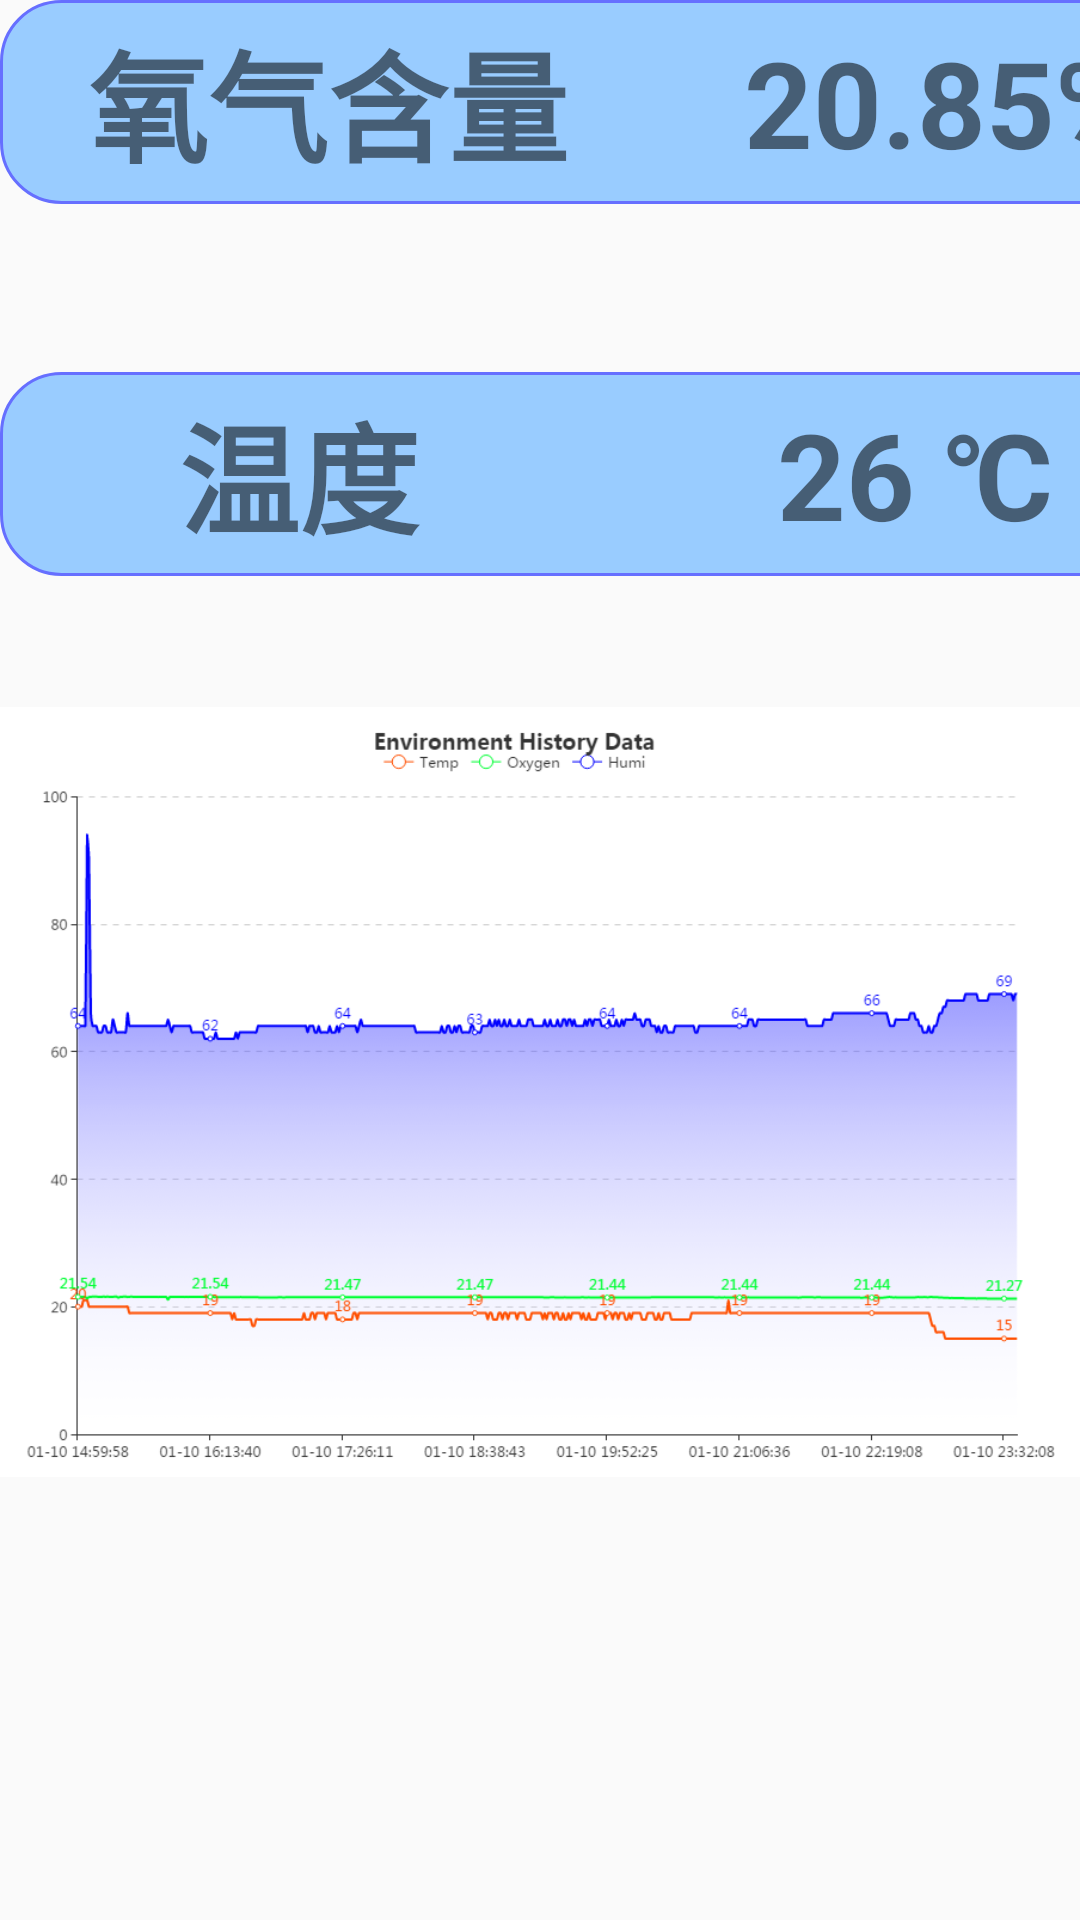

Produce the Android XML layout that renders to this screen, including the resource entries it uses.
<!-- AndroidManifest.xml: application theme AppTheme -->
<!-- res/layout/fragment_monitor.xml -->
<?xml version="1.0" encoding="utf-8"?>

<android.support.constraint.ConstraintLayout xmlns:android="http://schemas.android.com/apk/res/android"
    xmlns:tools="http://schemas.android.com/tools"
    android:layout_width="match_parent"
    android:layout_height="match_parent"
    xmlns:app="http://schemas.android.com/apk/res-auto"
    android:orientation="vertical">


    <ImageView
        android:layout_width="wrap_content"
        android:layout_height="328dp"
        android:src="@drawable/jiance"
        android:id="@+id/imageView"
        tools:layout_constraintTop_creator="1"
        tools:layout_constraintLeft_creator="1"
        app:layout_constraintLeft_toLeftOf="parent"
        app:layout_constraintTop_toTopOf="parent"
        android:layout_marginTop="200dp" />

    <LinearLayout
        android:orientation="horizontal"
        android:layout_width="411dp"
        android:layout_height="68dp"
        android:background="@drawable/shape_corner_up"
        android:gravity="center|center_horizontal|center_vertical"
        tools:layout_editor_absoluteY="10dp"
        tools:layout_editor_absoluteX="0dp"
        android:id="@+id/linearLayout">
        

        <TextView
            android:text="氧气含量"
            android:id="@+id/O2"
            style="@style/textview_style"

 />

        <TextView
            android:text="20.85%"
            android:id="@+id/textView4"
            style="@style/textview_style"
/>
    </LinearLayout>

    <LinearLayout
        android:orientation="horizontal"
        android:layout_width="411dp"
        android:layout_height="68dp"
        android:background="@drawable/shape_corner_up"
        android:gravity="center|center_horizontal|center_vertical"
        tools:layout_editor_absoluteX="0dp"
        app:layout_constraintBottom_toTopOf="@+id/imageView"
        android:layout_marginBottom="8dp">

        <TextView
            android:text="温度"
            android:id="@+id/textView2"
            style="@style/textview_style"
 />

        <TextView
            android:text="26 ℃"
            android:id="@+id/textView"
            style="@style/textview_style" />
    </LinearLayout>


</android.support.constraint.ConstraintLayout>
<!-- resources referenced by this layout -->
<resources>
  <!-- drawable jiance: png bitmap (drawable-hdpi, 43891 bytes) -->
  <!-- drawable shape_corner_up (drawable) -->
  <?xml version="1.0" encoding="utf-8"?>
  
  <shape xmlns:android="http://schemas.android.com/apk/res/android">
      <solid android:color="#99CCFF" />
      <corners android:topLeftRadius="20dp"
          android:topRightRadius="20dp"
          android:bottomRightRadius="20dp"
          android:bottomLeftRadius="20dp"/>
      <stroke android:width="1dp" android:color="#666FFF" />
  </shape>
  <style name="textview_style">
  
  
          
          <item name="android:layout_width">wrap_content</item>
          <item name="android:layout_height">wrap_content</item>
          <item name="android:layout_weight">1</item>
          <item name="android:gravity">center_horizontal</item>
  
          <item name="android:textSize">40dp</item>
          <item name="android:textStyle">bold</item>
  
  
  
          <item name="android:typeface">sans</item>
          <item name="android:color">@color/colorPrimary</item>
      </style>
  <style name="AppTheme" parent="Theme.AppCompat.Light.DarkActionBar">
          
          <item name="colorPrimary">@color/colorPrimary</item>
          <item name="colorPrimaryDark">@color/colorPrimaryDark</item>
          <item name="colorAccent">@color/colorAccent</item>
      </style>
  <!-- not gathered from this repository: default colours our renderer supplied (Android Studio template values) -->
  <color name="colorPrimary">#FF6200EE</color>
  <color name="colorPrimaryDark">#FF3700B3</color>
  <color name="colorAccent">#FF03DAC5</color>
</resources>
